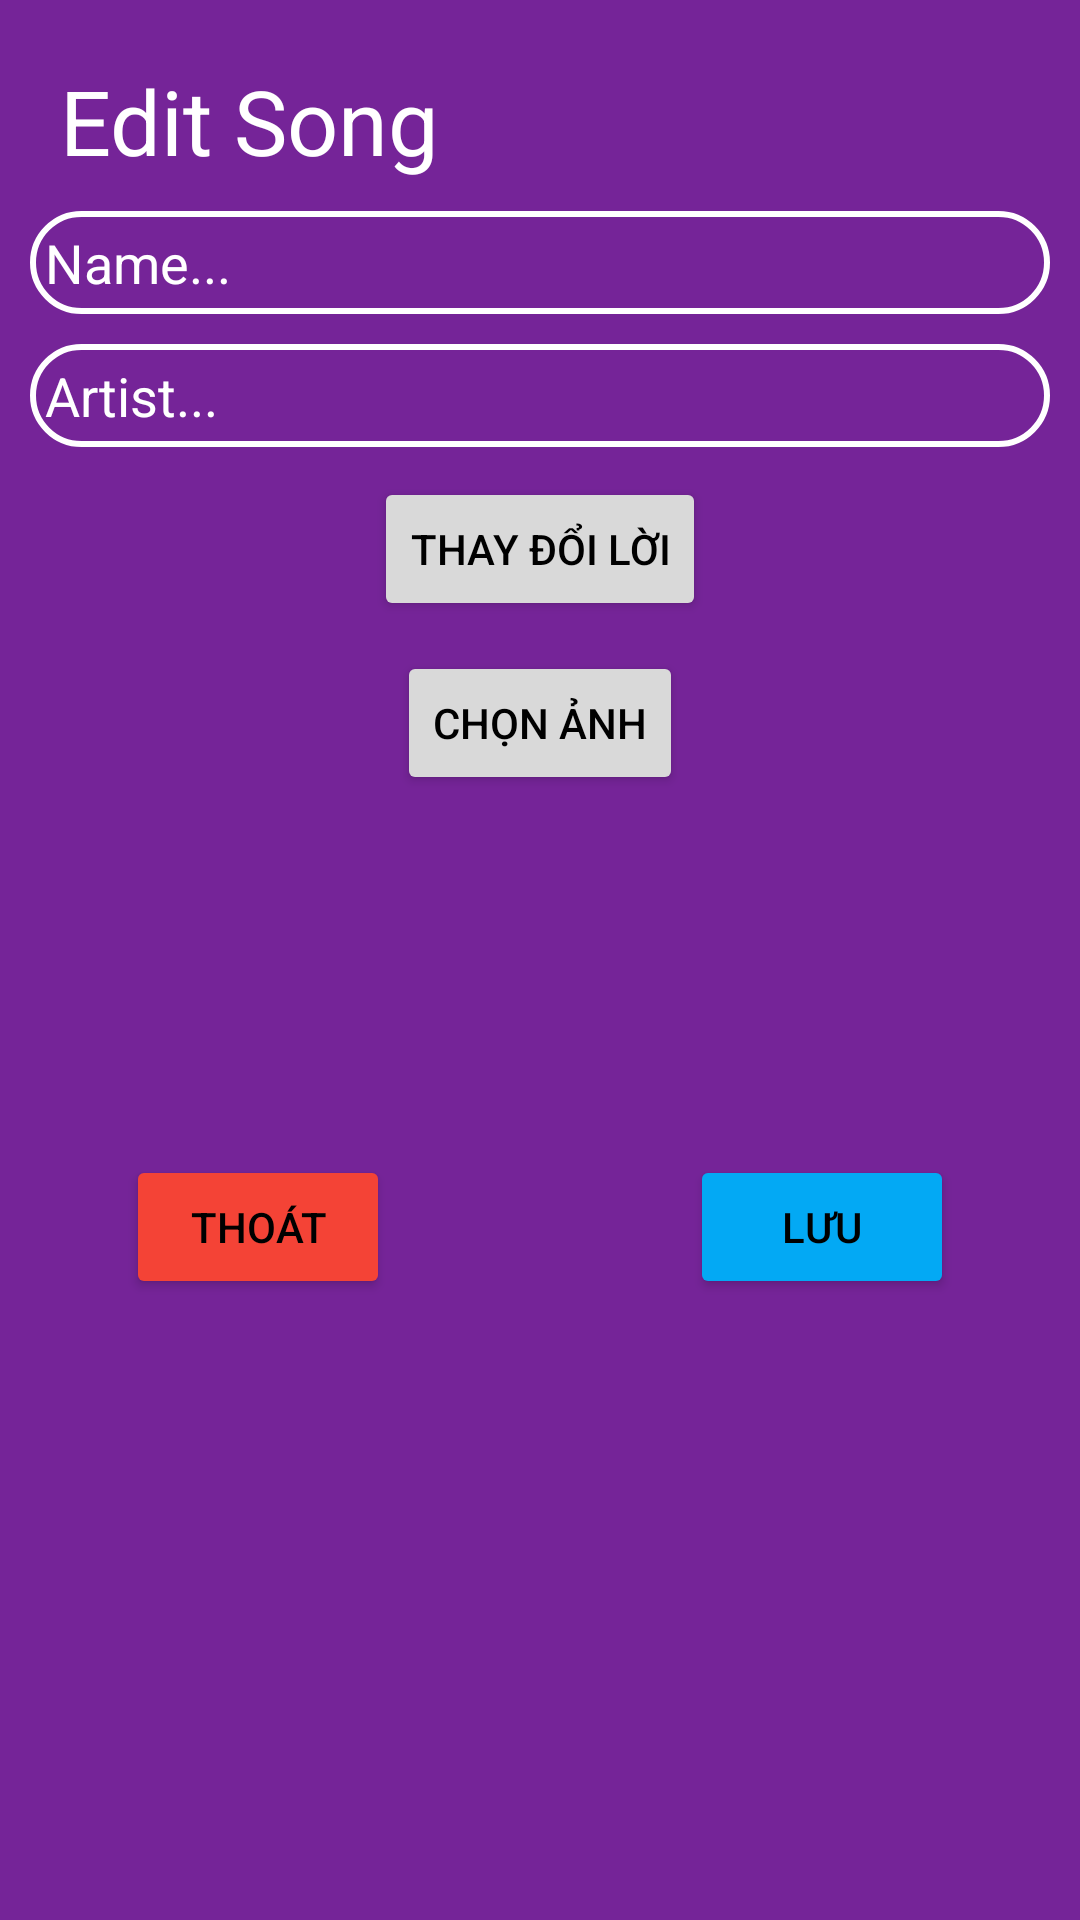

Android layout source for this screen:
<!-- AndroidManifest.xml: application theme Theme.MusicAndroid -->
<!-- res/layout/activity_edit.xml -->
<?xml version="1.0" encoding="utf-8"?>
<LinearLayout xmlns:android="http://schemas.android.com/apk/res/android"
    xmlns:app="http://schemas.android.com/apk/res-auto"
    xmlns:tools="http://schemas.android.com/tools"
    android:layout_width="match_parent"
    android:layout_height="match_parent"
    android:orientation="vertical"
    android:padding="10dp"
    android:background="#752498"
    tools:context=".Activities.EditActivity">

    <TextView
        android:layout_width="match_parent"
        android:layout_height="wrap_content"
        android:id="@+id/tvSong"
        android:text="Edit Song"
        android:padding="10dp"
        android:textColor="@color/white"
        android:textSize="30sp"
        />
    <EditText
        android:padding="5dp"
        android:layout_width="match_parent"
        android:layout_height="wrap_content"
        android:hint="Name..."
        android:id="@+id/edtName"
        android:layout_marginBottom="10dp"
        android:textColorHint="@color/white"
        android:background="@drawable/button_border"
        />


    <EditText
        android:padding="5dp"
        android:layout_width="match_parent"
        android:layout_height="wrap_content"
        android:hint="Artist..."
        android:id="@+id/edtArtist"
        android:textColorHint="@color/white"
        android:layout_marginBottom="10dp"
        android:background="@drawable/button_border"
        />
    <Button
        android:layout_width="wrap_content"
        android:layout_height="wrap_content"
        android:id="@+id/btn_add_lyrics"
        android:text="Thay đổi lời"
        android:textColor="@color/black"
        android:backgroundTint="#D9D9D9"
        android:layout_gravity="center_horizontal"
        />


    <Button
        android:backgroundTint="#D9D9D9"
        android:textColor="@color/black"
        android:layout_width="wrap_content"
        android:layout_height="wrap_content"
        android:layout_marginTop="10dp"
        android:layout_gravity="center_horizontal"
        android:text="Chọn ảnh"
        android:id="@+id/btn_image"
        />

    <ImageView
        android:layout_width="100dp"
        android:layout_height="100dp"
        android:scaleType="fitXY"
        android:id="@+id/image"
        android:src="@drawable/avatar_default"
        android:layout_gravity="center_horizontal"
        android:layout_marginTop="20sp"
        />
    <LinearLayout
        android:layout_width="match_parent"
        android:layout_height="wrap_content"
        android:gravity="center">
        <Button
            android:backgroundTint="#F44336"
            android:layout_width="wrap_content"
            android:layout_height="wrap_content"
            android:id="@+id/btn_exit"
            android:text="Thoát"
            android:textColor="@color/black"
            android:layout_marginEnd="100dp"
            />
        <Button
            android:layout_width="wrap_content"
            android:layout_height="wrap_content"
            android:textColor="@color/black"
            android:backgroundTint="#03A9F4"
            android:id="@+id/btn_save"
            android:text="Lưu"/>

    </LinearLayout>
</LinearLayout>
<!-- resources referenced by this layout -->
<resources>
  <color name="black">#FF000000</color>
  <color name="white">#FFFFFFFF</color>
  <!-- drawable button_border (drawable) -->
  <?xml version="1.0" encoding="utf-8"?>
  <shape xmlns:android="http://schemas.android.com/apk/res/android"
      android:shape="rectangle">
      <stroke android:color="@color/white"
          android:width="2dp"/>
      <solid android:color="@android:color/transparent"
          />
      <corners android:radius="20dp"/>
  </shape>
  <style name="Theme.MusicAndroid" parent="Theme.MaterialComponents.DayNight.DarkActionBar">
          
          <item name="colorPrimary">@color/purple_500</item>
          <item name="colorPrimaryVariant">@color/purple_700</item>
          <item name="colorOnPrimary">@color/white</item>
          
          <item name="colorSecondary">@color/teal_200</item>
          <item name="colorSecondaryVariant">@color/teal_700</item>
          <item name="colorOnSecondary">@color/black</item>
          
          <item name="android:statusBarColor">?attr/colorPrimaryVariant</item>
          
      </style>
  <color name="purple_500">#FF6200EE</color>
  <color name="purple_700">#FF3700B3</color>
  <color name="teal_200">#FF03DAC5</color>
  <color name="teal_700">#FF018786</color>
</resources>
